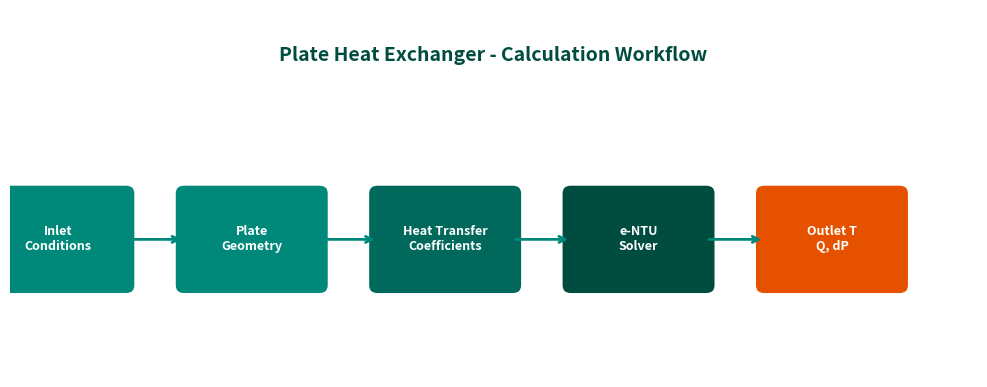
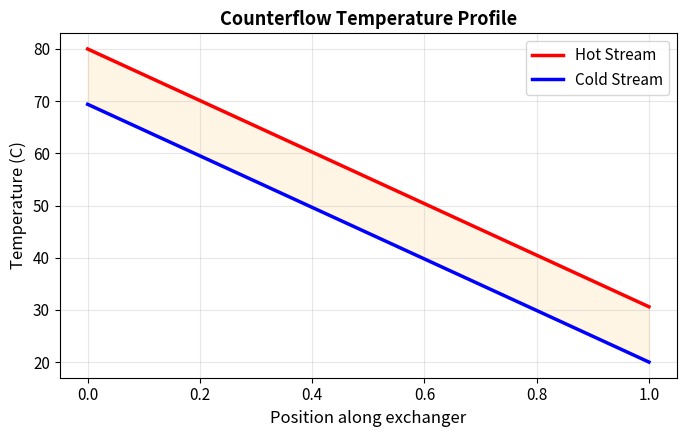
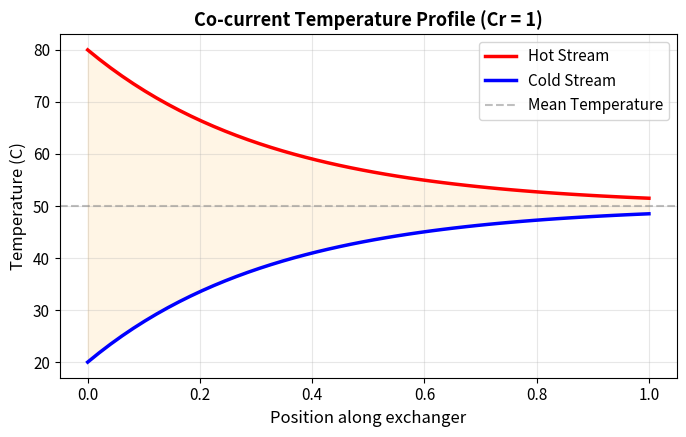
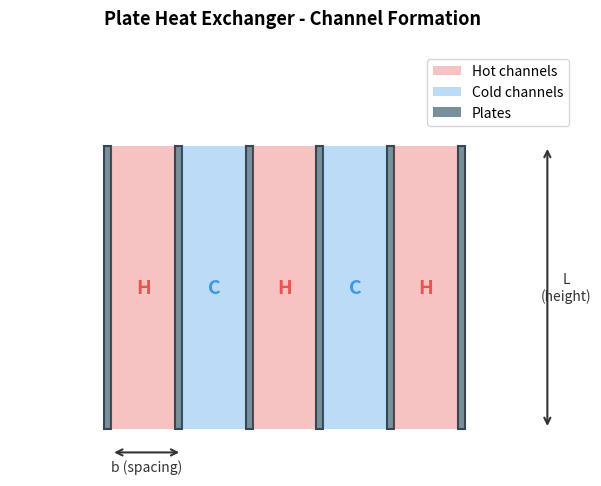
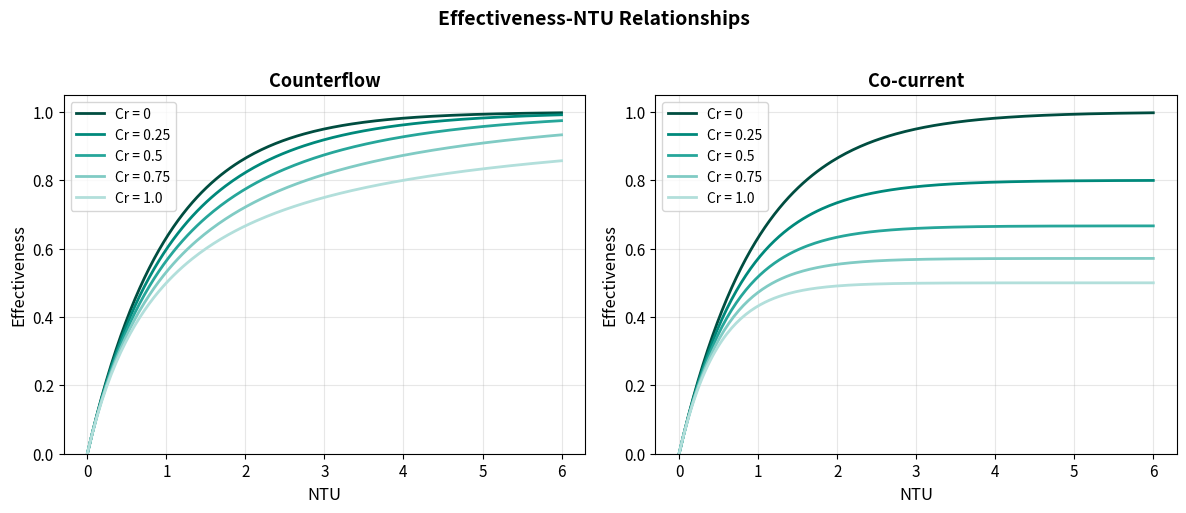
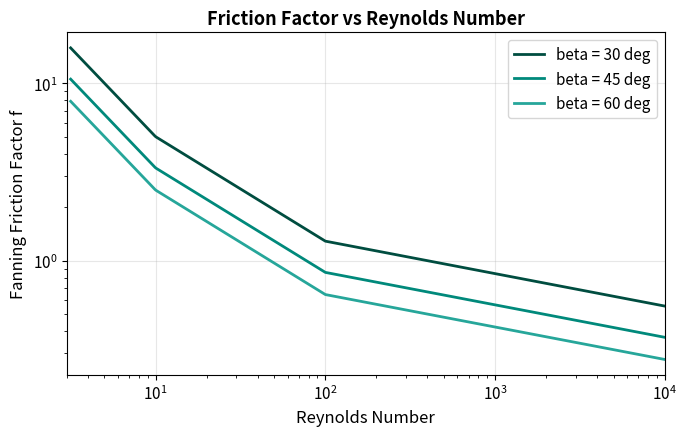
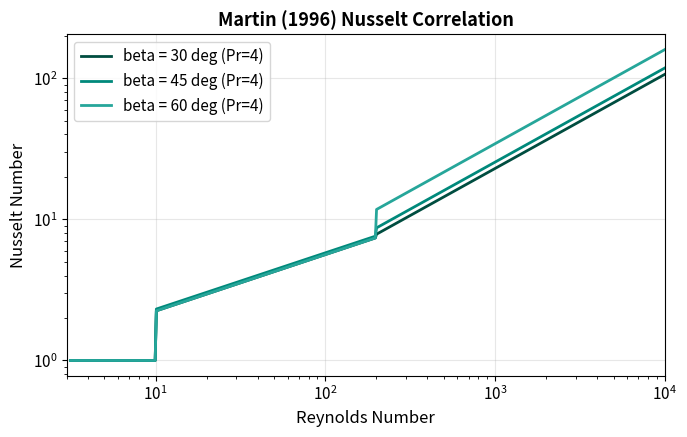
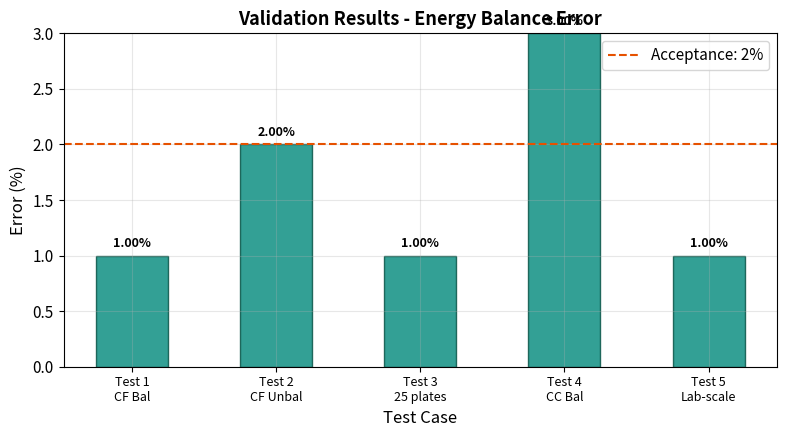
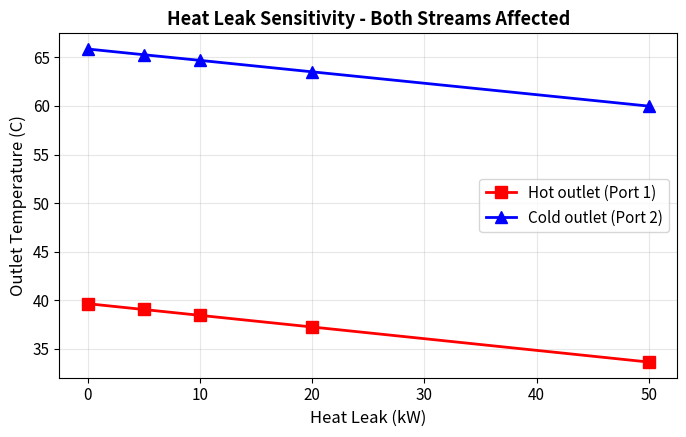
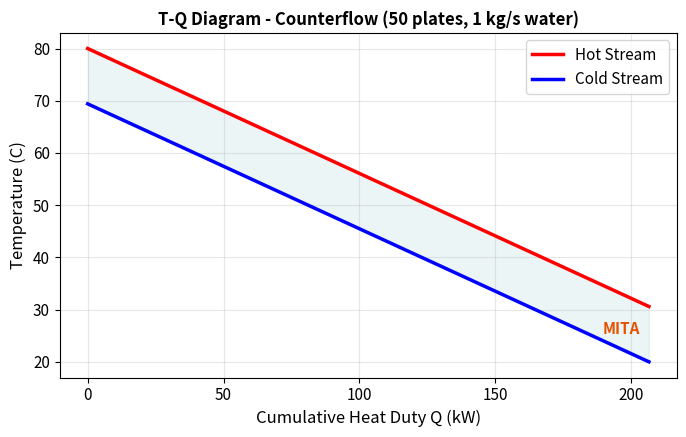
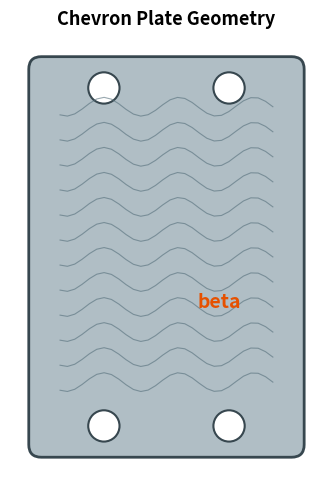
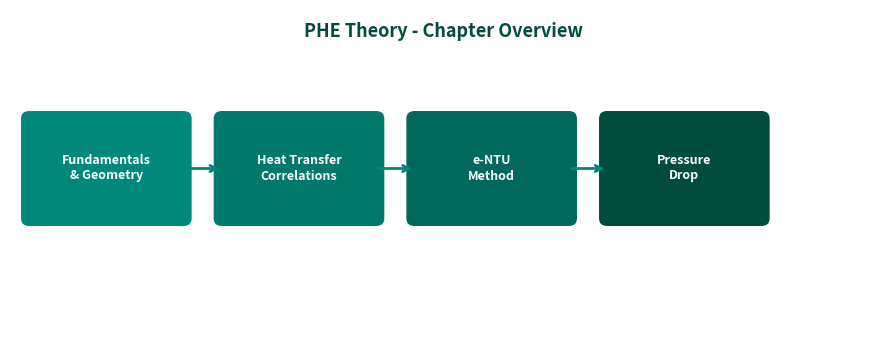

Generate these figures, in order, with matplotlib:
"""Generate all figures for PHE documentation."""
import matplotlib
matplotlib.use('Agg')
import matplotlib.pyplot as plt
import matplotlib.patches as mpatches
import numpy as np
import math
import os

BASE = r"D:\Dropbox\GitHub\DWSIM_AI_Suite_Documentation\docs_phe"
os.makedirs(f"{BASE}/assets", exist_ok=True)
os.makedirs(f"{BASE}/theory/img", exist_ok=True)
os.makedirs(f"{BASE}/user-guide/img", exist_ok=True)
os.makedirs(f"{BASE}/validation/img", exist_ok=True)

plt.rcParams.update({
    'font.family': 'sans-serif', 'font.size': 11,
    'axes.grid': True, 'grid.alpha': 0.3,
    'figure.facecolor': 'white'
})

# 1. Workflow Diagram
fig, ax = plt.subplots(figsize=(10, 4))
ax.set_xlim(0, 10); ax.set_ylim(0, 4); ax.axis('off')
boxes = [
    (0.5, 1.5, 'Inlet\nConditions', '#00897B'),
    (2.5, 1.5, 'Plate\nGeometry', '#00897B'),
    (4.5, 1.5, 'Heat Transfer\nCoefficients', '#00695C'),
    (6.5, 1.5, 'e-NTU\nSolver', '#004D40'),
    (8.5, 1.5, 'Outlet T\nQ, dP', '#E65100'),
]
for x, y, txt, color in boxes:
    rect = mpatches.FancyBboxPatch((x-0.7, y-0.5), 1.4, 1.0,
        boxstyle="round,pad=0.1", facecolor=color, edgecolor='white', linewidth=2)
    ax.add_patch(rect)
    ax.text(x, y, txt, ha='center', va='center', fontsize=9, fontweight='bold', color='white')
for i in range(4):
    ax.annotate('', xy=(boxes[i+1][0]-0.7, boxes[i+1][1]),
        xytext=(boxes[i][0]+0.7, boxes[i][1]),
        arrowprops=dict(arrowstyle='->', color='#00897B', lw=2))
ax.text(5, 3.5, 'Plate Heat Exchanger - Calculation Workflow',
    ha='center', va='center', fontsize=14, fontweight='bold', color='#004D40')
plt.tight_layout()
fig.savefig(f"{BASE}/assets/workflow_diagram.png", dpi=150, bbox_inches='tight')
plt.close()
print("1. workflow_diagram.png OK")

# 2. Counterflow Temperature Diagram
fig, ax = plt.subplots(figsize=(7, 4.5))
x = np.linspace(0, 1, 50)
Th = 80 - (80 - 30.6) * x
Tc = 69.4 - (69.4 - 20) * x
ax.plot(x, Th, 'r-', linewidth=2.5, label='Hot Stream')
ax.plot(x, Tc, 'b-', linewidth=2.5, label='Cold Stream')
ax.fill_between(x, Th, Tc, alpha=0.1, color='orange')
ax.set_xlabel('Position along exchanger', fontsize=12)
ax.set_ylabel('Temperature (C)', fontsize=12)
ax.set_title('Counterflow Temperature Profile', fontsize=13, fontweight='bold')
ax.legend(fontsize=11)
plt.tight_layout()
fig.savefig(f"{BASE}/theory/img/counterflow_diagram.png", dpi=150, bbox_inches='tight')
plt.close()
print("2. counterflow_diagram.png OK")

# 3. Co-current Temperature Diagram
fig, ax = plt.subplots(figsize=(7, 4.5))
Th = 80 - (80 - 50.0) * (1 - np.exp(-3*x))
Tc = 20 + (50.0 - 20) * (1 - np.exp(-3*x))
ax.plot(x, Th, 'r-', linewidth=2.5, label='Hot Stream')
ax.plot(x, Tc, 'b-', linewidth=2.5, label='Cold Stream')
ax.fill_between(x, Th, Tc, alpha=0.1, color='orange')
ax.axhline(y=50, color='gray', linestyle='--', alpha=0.5, label='Mean Temperature')
ax.set_xlabel('Position along exchanger', fontsize=12)
ax.set_ylabel('Temperature (C)', fontsize=12)
ax.set_title('Co-current Temperature Profile (Cr = 1)', fontsize=13, fontweight='bold')
ax.legend(fontsize=11)
plt.tight_layout()
fig.savefig(f"{BASE}/theory/img/cocurrent_diagram.png", dpi=150, bbox_inches='tight')
plt.close()
print("3. cocurrent_diagram.png OK")

# 4. Plate Geometry Schematic
fig, ax = plt.subplots(figsize=(8, 5))
ax.set_xlim(-1, 11); ax.set_ylim(-1, 8); ax.axis('off'); ax.set_aspect('equal')
colors = ['#E53935', '#1E88E5', '#E53935', '#1E88E5', '#E53935']
for i in range(6):
    px = 1 + i * 1.5
    rect = mpatches.Rectangle((px, 0), 0.15, 6, facecolor='#78909C', edgecolor='#37474F', linewidth=1.5)
    ax.add_patch(rect)
    if i < 5:
        color = colors[i]
        rect2 = mpatches.Rectangle((px+0.15, 0), 1.35, 6, facecolor=color, alpha=0.3, edgecolor='none')
        ax.add_patch(rect2)
        cx = px + 0.15 + 0.675
        ax.text(cx, 3, 'H' if color == '#E53935' else 'C', ha='center', va='center',
            fontsize=14, fontweight='bold', color=color, alpha=0.8)
ax.annotate('', xy=(2.65, -0.5), xytext=(1.15, -0.5),
    arrowprops=dict(arrowstyle='<->', color='#333', lw=1.5))
ax.text(1.9, -0.9, 'b (spacing)', ha='center', fontsize=10, color='#333')
ax.annotate('', xy=(10.4, 0), xytext=(10.4, 6),
    arrowprops=dict(arrowstyle='<->', color='#333', lw=1.5))
ax.text(10.8, 3, 'L\n(height)', ha='center', va='center', fontsize=10, color='#333')
ax.set_title('Plate Heat Exchanger - Channel Formation', fontsize=13, fontweight='bold', pad=20)
hot_patch = mpatches.Patch(facecolor='#E53935', alpha=0.3, label='Hot channels')
cold_patch = mpatches.Patch(facecolor='#1E88E5', alpha=0.3, label='Cold channels')
plate_patch = mpatches.Patch(facecolor='#78909C', label='Plates')
ax.legend(handles=[hot_patch, cold_patch, plate_patch], loc='upper right', fontsize=10)
plt.tight_layout()
fig.savefig(f"{BASE}/theory/img/plate_geometry.png", dpi=150, bbox_inches='tight')
plt.close()
print("4. plate_geometry.png OK")

# 5. e-NTU Curves
fig, (ax1, ax2) = plt.subplots(1, 2, figsize=(12, 5))
NTU = np.linspace(0, 6, 200)
Cr_vals = [0, 0.25, 0.5, 0.75, 1.0]
colors_cr = ['#004D40', '#00897B', '#26A69A', '#80CBC4', '#B2DFDB']
for Cr, c in zip(Cr_vals, colors_cr):
    if abs(Cr - 1) < 1e-6:
        eps = NTU / (1 + NTU)
    else:
        exp_t = np.exp(-NTU * (1 - Cr))
        eps = (1 - exp_t) / (1 - Cr * exp_t)
    ax1.plot(NTU, eps, color=c, linewidth=2, label=f'Cr = {Cr}')
ax1.set_xlabel('NTU', fontsize=12); ax1.set_ylabel('Effectiveness', fontsize=12)
ax1.set_title('Counterflow', fontsize=13, fontweight='bold')
ax1.legend(fontsize=10); ax1.set_ylim(0, 1.05)
for Cr, c in zip(Cr_vals, colors_cr):
    exp_t = np.exp(-NTU * (1 + Cr))
    eps = (1 - exp_t) / (1 + Cr)
    ax2.plot(NTU, eps, color=c, linewidth=2, label=f'Cr = {Cr}')
ax2.set_xlabel('NTU', fontsize=12); ax2.set_ylabel('Effectiveness', fontsize=12)
ax2.set_title('Co-current', fontsize=13, fontweight='bold')
ax2.legend(fontsize=10); ax2.set_ylim(0, 1.05)
fig.suptitle('Effectiveness-NTU Relationships', fontsize=14, fontweight='bold', y=1.02)
plt.tight_layout()
fig.savefig(f"{BASE}/theory/img/entu_curves.png", dpi=150, bbox_inches='tight')
plt.close()
print("5. entu_curves.png OK")

# 6. Friction Factor vs Reynolds
fig, ax = plt.subplots(figsize=(7, 4.5))
Re = np.logspace(0.5, 4, 500)
f = np.piecewise(Re,
    [Re < 10, (Re >= 10) & (Re < 100), Re >= 100],
    [lambda r: 50.0/r, lambda r: 19.4/r**0.589, lambda r: 2.99/r**0.183])
for beta, c, ls in [(30, '#004D40', '-'), (45, '#00897B', '-'), (60, '#26A69A', '-')]:
    ax.loglog(Re, f * (30.0/beta), ls, color=c, linewidth=2, label=f'beta = {beta} deg')
ax.set_xlabel('Reynolds Number', fontsize=12)
ax.set_ylabel('Fanning Friction Factor f', fontsize=12)
ax.set_title('Friction Factor vs Reynolds Number', fontsize=13, fontweight='bold')
ax.legend(fontsize=11); ax.set_xlim(3, 10000)
plt.tight_layout()
fig.savefig(f"{BASE}/theory/img/friction_factor.png", dpi=150, bbox_inches='tight')
plt.close()
print("6. friction_factor.png OK")

# 7. Nusselt vs Reynolds
def calc_nu(Re, Pr, beta):
    beta_rad = math.radians(beta)
    if Re < 10: C, n = 0.291, 0.3
    elif Re < 200:
        C = 0.578 * math.sin(2*beta_rad)**0.2; n = 0.4
    else:
        C = 0.2 + 0.0577 * math.sin(math.pi*beta/45 + 2.37); n = 0.667
    return max(C * Re**n * Pr**(1/3), 1.0)

fig, ax = plt.subplots(figsize=(7, 4.5))
Re_arr = np.logspace(0.5, 4, 500)
for beta, c in [(30, '#004D40'), (45, '#00897B'), (60, '#26A69A')]:
    Nu = [calc_nu(r, 4.0, beta) for r in Re_arr]
    ax.loglog(Re_arr, Nu, '-', color=c, linewidth=2, label=f'beta = {beta} deg (Pr=4)')
ax.set_xlabel('Reynolds Number', fontsize=12)
ax.set_ylabel('Nusselt Number', fontsize=12)
ax.set_title('Martin (1996) Nusselt Correlation', fontsize=13, fontweight='bold')
ax.legend(fontsize=11); ax.set_xlim(3, 10000)
plt.tight_layout()
fig.savefig(f"{BASE}/theory/img/nusselt_correlation.png", dpi=150, bbox_inches='tight')
plt.close()
print("7. nusselt_correlation.png OK")

# 8. Validation Error Chart
fig, ax = plt.subplots(figsize=(8, 4.5))
tests = ['Test 1\nCF Bal', 'Test 2\nCF Unbal', 'Test 3\n25 plates', 'Test 4\nCC Bal', 'Test 5\nLab-scale']
T_err = [0.01, 0.02, 0.01, 0.03, 0.01]
x_pos = np.arange(len(tests))
bars = ax.bar(x_pos, [e*100 for e in T_err], 0.5, color='#00897B', alpha=0.8, edgecolor='#004D40')
ax.axhline(y=2.0, color='#E65100', linestyle='--', linewidth=1.5, label='Acceptance: 2%')
ax.set_xlabel('Test Case', fontsize=12); ax.set_ylabel('Error (%)', fontsize=12)
ax.set_title('Validation Results - Energy Balance Error', fontsize=13, fontweight='bold')
ax.set_xticks(x_pos); ax.set_xticklabels(tests, fontsize=9)
ax.set_ylim(0, 3); ax.legend(fontsize=11)
for bar, val in zip(bars, [e*100 for e in T_err]):
    ax.text(bar.get_x() + bar.get_width()/2, bar.get_height() + 0.05,
        f'{val:.2f}%', ha='center', va='bottom', fontsize=9, fontweight='bold')
plt.tight_layout()
fig.savefig(f"{BASE}/validation/img/validation_errors.png", dpi=150, bbox_inches='tight')
plt.close()
print("8. validation_errors.png OK")

# 9. Heat Leak Sensitivity
fig, ax = plt.subplots(figsize=(7, 4.5))
HL = [0, 5, 10, 20, 50]
Th_out = [39.65, 39.05, 38.45, 37.25, 33.64]
Tc_out = [65.86, 65.27, 64.69, 63.51, 59.98]
ax.plot(HL, Th_out, 'rs-', linewidth=2, markersize=8, label='Hot outlet (Port 1)')
ax.plot(HL, Tc_out, 'b^-', linewidth=2, markersize=8, label='Cold outlet (Port 2)')
ax.set_xlabel('Heat Leak (kW)', fontsize=12)
ax.set_ylabel('Outlet Temperature (C)', fontsize=12)
ax.set_title('Heat Leak Sensitivity - Both Streams Affected', fontsize=13, fontweight='bold')
ax.legend(fontsize=11)
plt.tight_layout()
fig.savefig(f"{BASE}/validation/img/heatleak_sensitivity.png", dpi=150, bbox_inches='tight')
plt.close()
print("9. heatleak_sensitivity.png OK")

# 10. T-Q Diagram Example (Counterflow - hot always above cold)
fig, ax = plt.subplots(figsize=(7, 4.5))
Q_total = 206.6  # kW
Q_vals = np.linspace(0, Q_total, 50)
Cp = 4.18  # kJ/(kg.K), m=1 kg/s
# Hot: enters at 80C, exits at ~30.6C. T decreases with cumulative Q.
Th = 80 - Q_vals / (1.0 * Cp)
# Cold (counterflow): enters at 20C at Q=Q_total end, exits at ~69.4C at Q=0 end.
# In T-Q diagram for counterflow, cold curve goes from Tc_out at Q=0 to Tc_in at Q=Qmax.
Tc = 69.4 - Q_vals / (1.0 * Cp)
ax.plot(Q_vals, Th, 'r-', linewidth=2.5, label='Hot Stream')
ax.plot(Q_vals, Tc, 'b-', linewidth=2.5, label='Cold Stream')
ax.fill_between(Q_vals, Th, Tc, alpha=0.08, color='teal')
# Annotate MITA
ax.annotate('MITA', xy=(Q_total*0.95, (Th[-1]+Tc[-1])/2), fontsize=11,
    fontweight='bold', color='#E65100', ha='center')
ax.set_xlabel('Cumulative Heat Duty Q (kW)', fontsize=12)
ax.set_ylabel('Temperature (C)', fontsize=12)
ax.set_title('T-Q Diagram - Counterflow (50 plates, 1 kg/s water)', fontsize=12, fontweight='bold')
ax.legend(fontsize=11)
plt.tight_layout()
fig.savefig(f"{BASE}/user-guide/img/tq_diagram_example.png", dpi=150, bbox_inches='tight')
plt.close()
print("10. tq_diagram_example.png OK")

# 11. Chevron Plate Detail
fig, ax = plt.subplots(figsize=(6, 5))
ax.set_xlim(0, 5); ax.set_ylim(0, 7); ax.axis('off'); ax.set_aspect('equal')
plate = mpatches.FancyBboxPatch((0.5, 0.5), 4, 6, boxstyle="round,pad=0.2",
    facecolor='#B0BEC5', edgecolor='#37474F', linewidth=2)
ax.add_patch(plate)
for y in np.arange(1.5, 6.0, 0.4):
    x1 = np.linspace(0.8, 4.2, 30)
    y1 = y + 0.15 * np.sin(2 * np.pi * x1 / 1.2)
    ax.plot(x1, y1, '-', color='#546E7A', linewidth=0.8, alpha=0.6)
for (cx, cy) in [(1.5, 6.2), (3.5, 6.2), (1.5, 0.8), (3.5, 0.8)]:
    circle = plt.Circle((cx, cy), 0.25, facecolor='white', edgecolor='#37474F', linewidth=1.5)
    ax.add_patch(circle)
ax.text(3.0, 2.7, 'beta', fontsize=14, fontweight='bold', color='#E65100')
ax.set_title('Chevron Plate Geometry', fontsize=13, fontweight='bold', pad=10)
plt.tight_layout()
fig.savefig(f"{BASE}/theory/img/chevron_plate.png", dpi=150, bbox_inches='tight')
plt.close()
print("11. chevron_plate.png OK")

# 12. Theory Overview
fig, ax = plt.subplots(figsize=(9, 3.5))
ax.set_xlim(0, 9); ax.set_ylim(0, 3.5); ax.axis('off')
topics = [
    (1, 1.75, 'Fundamentals\n& Geometry', '#00897B'),
    (3, 1.75, 'Heat Transfer\nCorrelations', '#00796B'),
    (5, 1.75, 'e-NTU\nMethod', '#00695C'),
    (7, 1.75, 'Pressure\nDrop', '#004D40'),
]
for xp, yp, txt, color in topics:
    rect = mpatches.FancyBboxPatch((xp-0.8, yp-0.55), 1.6, 1.1,
        boxstyle="round,pad=0.1", facecolor=color, edgecolor='white', linewidth=2)
    ax.add_patch(rect)
    ax.text(xp, yp, txt, ha='center', va='center', fontsize=9, fontweight='bold', color='white')
for i in range(3):
    ax.annotate('', xy=(topics[i+1][0]-0.8, topics[i+1][1]),
        xytext=(topics[i][0]+0.8, topics[i][1]),
        arrowprops=dict(arrowstyle='->', color='#00897B', lw=2))
ax.text(4.5, 3.2, 'PHE Theory - Chapter Overview', ha='center', fontsize=13, fontweight='bold', color='#004D40')
plt.tight_layout()
fig.savefig(f"{BASE}/theory/img/theory_overview.png", dpi=150, bbox_inches='tight')
plt.close()
print("12. theory_overview.png OK")

print("\nAll 12 figures generated successfully!")
